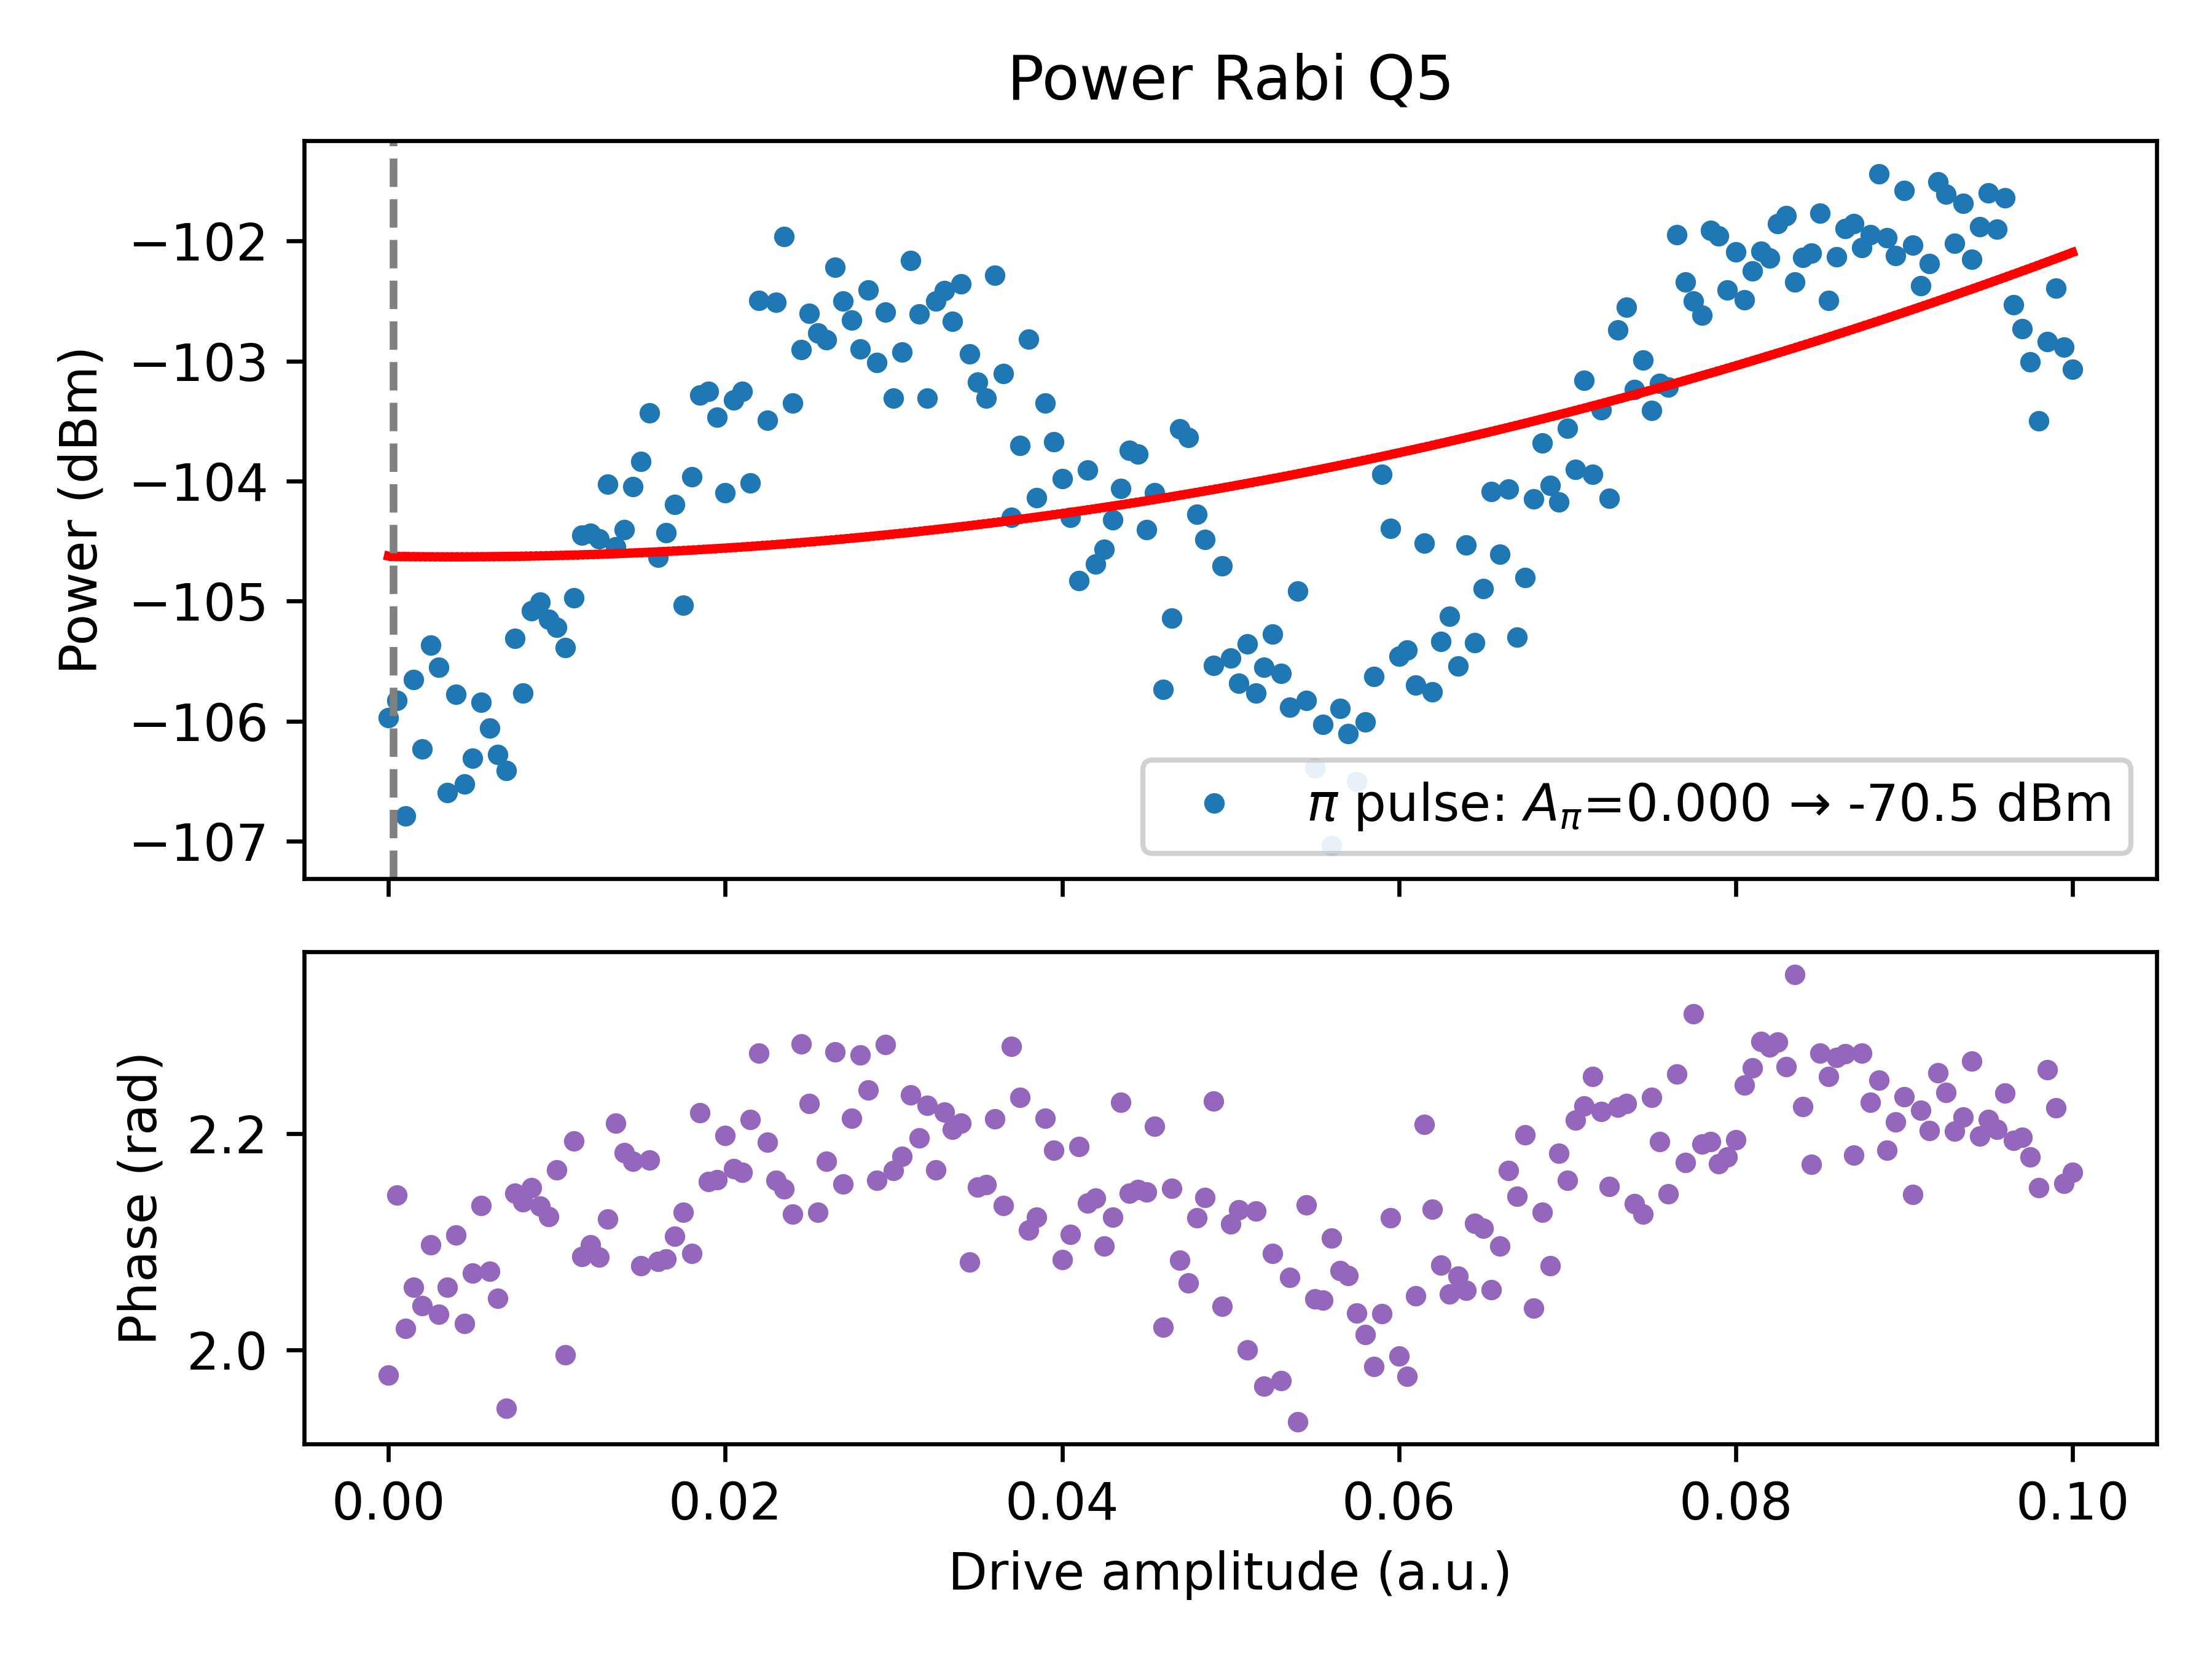

The table this chart was drawn from, first rows:
DriveAmplitude, Amplitude_dBm, Real_dBm, Imag_dBm, Phase_rad, Fit_y(A)
0.0, -106, -114, -106.7, 1.977, -104.6
0.0005, -105.8, -111.2, -107.3, 2.143, -104.6
0.001, -106.8, -114, -107.7, 2.02, -104.6
0.0015, -105.7, -112.2, -106.7, 2.058, -104.6
0.002, -106.2, -113.1, -107.2, 2.041, -104.6
0.0025, -105.4, -111.3, -106.6, 2.097, -104.6
0.003, -105.6, -112.6, -106.5, 2.033, -104.6
0.0035, -106.6, -113.2, -107.7, 2.058, -104.6
0.004, -105.8, -111.6, -107.1, 2.106, -104.6
0.0045, -106.5, -113.7, -107.4, 2.024, -104.6
0.005, -106.3, -112.7, -107.4, 2.071, -104.6
0.0055, -105.8, -111.3, -107.3, 2.133, -104.6
0.006, -106.1, -112.4, -107.2, 2.073, -104.6
0.0065, -106.3, -113, -107.3, 2.048, -104.6
0.007, -106.4, -115.1, -107, 1.946, -104.6
0.0075, -105.3, -110.6, -106.8, 2.145, -104.6
0.008, -105.8, -111.2, -107.2, 2.137, -104.6
0.0085, -105.1, -110.3, -106.6, 2.15, -104.6
0.009, -105, -110.5, -106.5, 2.133, -104.6
0.0095, -105.2, -110.8, -106.5, 2.123, -104.6
0.01, -105.2, -110.2, -106.9, 2.166, -104.6
0.0105, -105.4, -113.1, -106.2, 1.995, -104.6
0.011, -105, -109.7, -106.8, 2.193, -104.6
0.0115, -104.5, -110.6, -105.7, 2.086, -104.6
0.012, -104.4, -110.4, -105.7, 2.097, -104.6
0.0125, -104.5, -110.6, -105.7, 2.086, -104.6
0.013, -104, -109.7, -105.4, 2.121, -104.6
0.0135, -104.5, -109, -106.5, 2.21, -104.6
0.014, -104.4, -109.2, -106.1, 2.183, -104.6
0.0145, -104, -109, -105.7, 2.175, -104.6
0.015, -103.8, -110.1, -105, 2.078, -104.6
0.0155, -103.4, -108.3, -105.1, 2.175, -104.6
0.016, -104.6, -110.9, -105.8, 2.082, -104.6
0.0165, -104.4, -110.6, -105.6, 2.084, -104.6
0.017, -104.2, -110.1, -105.5, 2.105, -104.6
0.0175, -105, -110.6, -106.5, 2.127, -104.6
0.018, -104, -110.1, -105.2, 2.089, -104.6
0.0185, -103.3, -107.7, -105.3, 2.219, -104.6
0.019, -103.3, -108.4, -104.8, 2.156, -104.6
0.0195, -103.5, -108.6, -105.1, 2.157, -104.6
0.02, -104.1, -108.7, -105.9, 2.198, -104.6
0.0205, -103.3, -108.3, -105, 2.168, -104.6
0.021, -103.3, -108.3, -104.9, 2.164, -104.5
0.0215, -104, -108.5, -105.9, 2.213, -104.5
0.022, -102.5, -106.3, -104.8, 2.275, -104.5
0.0225, -103.5, -108.2, -105.3, 2.192, -104.5
0.023, -102.5, -107.7, -104.1, 2.157, -104.5
0.0235, -102, -107.2, -103.5, 2.149, -104.5
0.024, -103.3, -108.9, -104.8, 2.125, -104.5
0.0245, -102.9, -106.6, -105.3, 2.283, -104.5
0.025, -102.6, -106.9, -104.6, 2.228, -104.5
0.0255, -102.8, -108.3, -104.2, 2.127, -104.5
0.026, -102.8, -107.7, -104.5, 2.174, -104.5
0.0265, -102.2, -106, -104.6, 2.276, -104.5
0.027, -102.5, -107.7, -104.1, 2.154, -104.5
0.0275, -102.7, -107.1, -104.6, 2.214, -104.5
0.028, -102.9, -106.7, -105.2, 2.273, -104.5
0.0285, -102.4, -106.6, -104.5, 2.24, -104.5
0.029, -103, -108.2, -104.6, 2.157, -104.5
0.0295, -102.6, -106.3, -105, 2.283, -104.4
... 141 more rows
